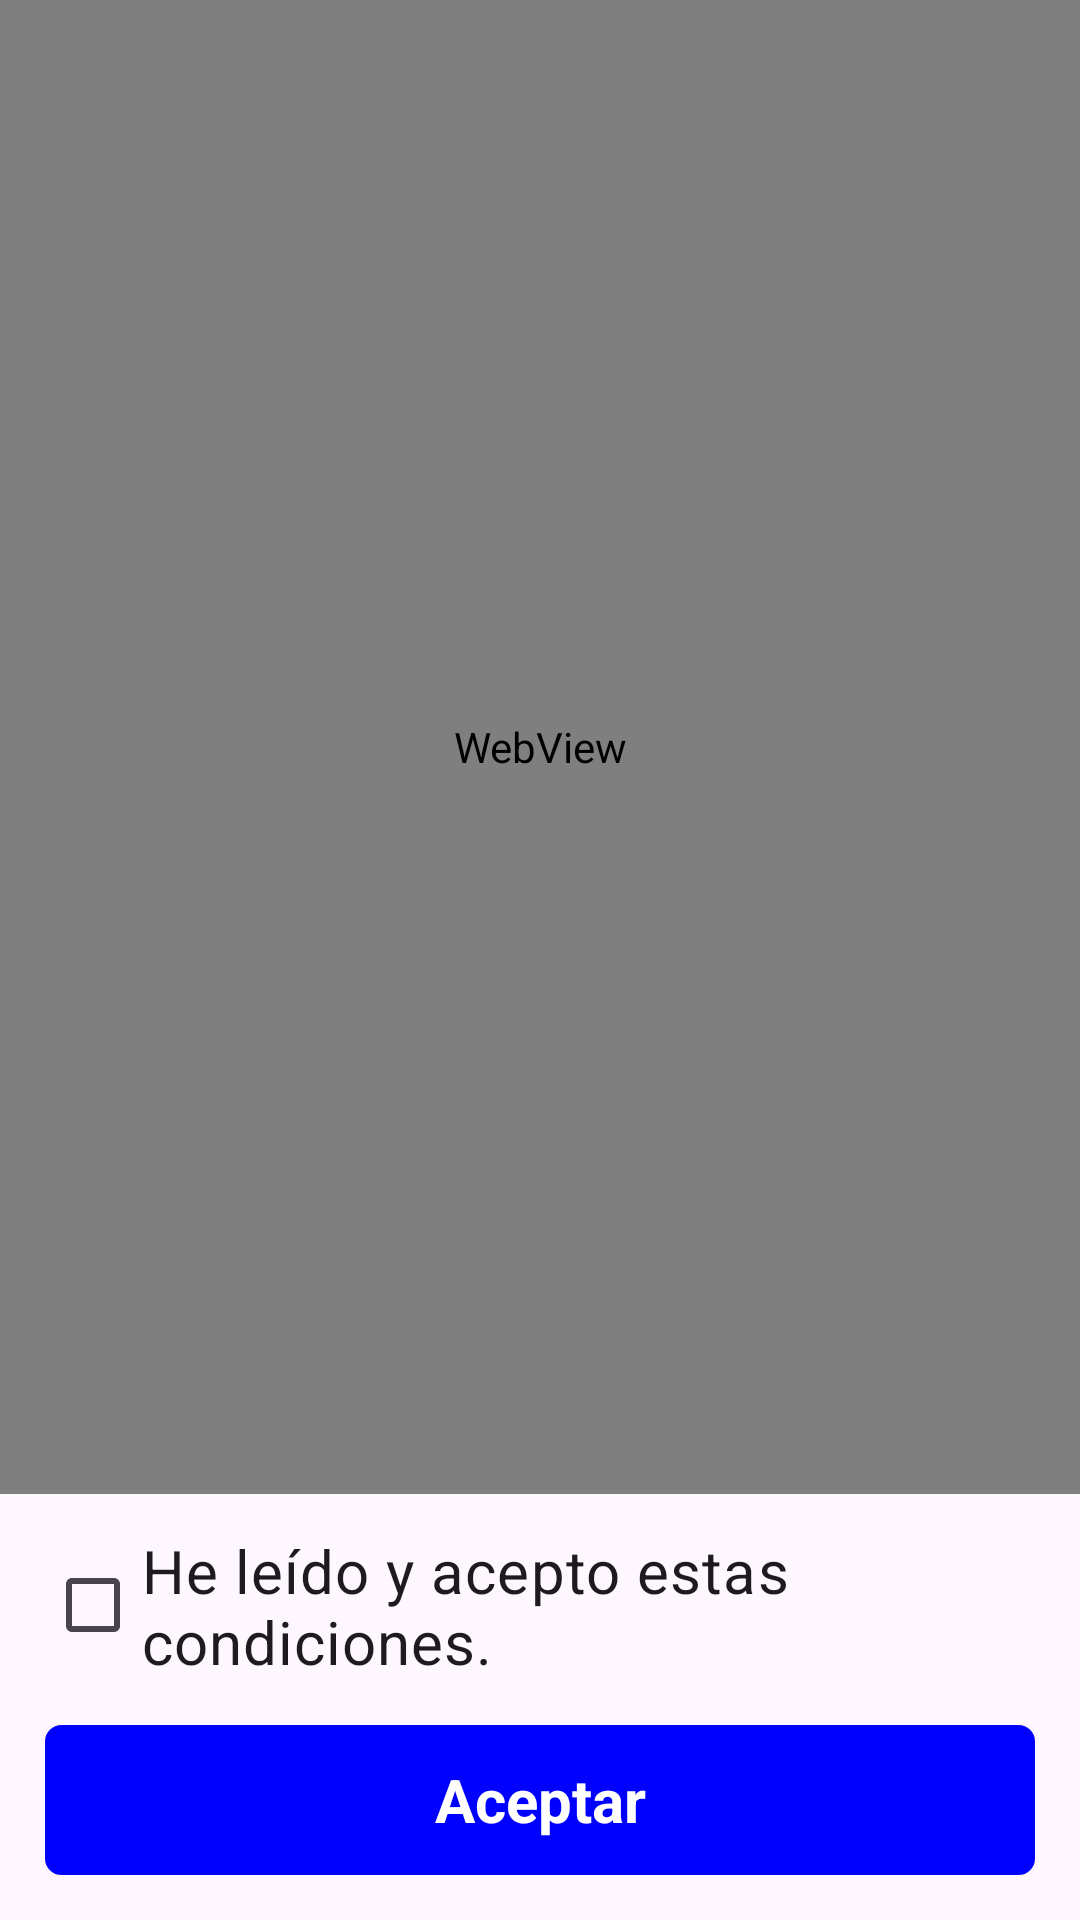

Write the Android layout XML for this screen, with the resource values it uses.
<!-- AndroidManifest.xml: application theme Theme.Remiscar -->
<!-- res/layout/activity_privacy.xml -->
<?xml version="1.0" encoding="utf-8"?>
<androidx.constraintlayout.widget.ConstraintLayout xmlns:android="http://schemas.android.com/apk/res/android"
    xmlns:app="http://schemas.android.com/apk/res-auto"
    xmlns:tools="http://schemas.android.com/tools"
    android:layout_width="match_parent"
    android:layout_height="match_parent"
    tools:context=".PrivacyActivity">

    <WebView
        android:layout_width="match_parent"
        android:layout_height="0dp"
        android:id="@+id/webView"
        android:layout_gravity="center_horizontal"
        android:scrollIndicators="right"
        app:layout_constraintTop_toTopOf="parent"
        app:layout_constraintStart_toStartOf="parent"
        app:layout_constraintEnd_toEndOf="parent"
        app:layout_constraintBottom_toTopOf="@id/check_privacy"/>

    <CheckBox
        android:id="@+id/check_privacy"
        android:layout_width="match_parent"
        android:layout_height="50dp"
        android:layout_marginTop="12dp"
        android:layout_marginStart="15dp"
        android:textSize="20sp"
        android:checked="false"
        android:text="@string/condiciones"
        app:layout_constraintTop_toBottomOf="@id/webView"
        app:layout_constraintStart_toStartOf="parent"
        app:layout_constraintEnd_toEndOf="parent"
        app:layout_constraintBottom_toTopOf="@id/buttonAceptar"/>

    <TextView
        android:id="@+id/buttonAceptar"
        android:layout_width="0dp"
        android:layout_height="50dp"
        android:layout_margin="15dp"
        android:layout_weight="1"
        style="@style/Theme.Remiscar.Button"
        android:text="Aceptar"
        app:layout_constraintTop_toBottomOf="@id/check_privacy"
        app:layout_constraintStart_toStartOf="parent"
        app:layout_constraintEnd_toEndOf="parent"
        app:layout_constraintBottom_toBottomOf="parent"/>

</androidx.constraintlayout.widget.ConstraintLayout>
<!-- resources referenced by this layout -->
<resources>
  <string name="condiciones">He leído y acepto estas condiciones.</string>
  <style name="Theme.Remiscar.Button">
          <item name="android:background">@drawable/button_selector</item>
          <item name="android:textColor">@color/white</item>
          <item name="android:textSize">20sp</item>
          <item name="android:textStyle">bold</item>
          <item name="android:layout_margin">3dp</item>
          <item name="android:gravity">center</item>
      </style>
  <style name="Theme.Remiscar" parent="Base.Theme.Remiscar" />
  <!-- drawable button_selector (drawable) -->
  <?xml version="1.0" encoding="utf-8"?>
  <selector xmlns:android="http://schemas.android.com/apk/res/android">
      <item android:state_pressed="true" >
          <shape android:shape="rectangle"  >
              <corners android:radius="5dp" />
              <stroke android:width="1dip" android:color="@color/white" />
              <solid android:color="@color/white" />
          </shape>
      </item>
      <item android:state_focused="true">
          <shape android:shape="rectangle"  >
              <corners android:radius="5dp" />
              <stroke android:width="1dip" android:color="#971E05" />
              <solid android:color="#58857e"/>
          </shape>
      </item>
      <item >
          <shape android:shape="rectangle"  >
              <corners android:radius="5dp" />
              <stroke android:width="1dip" android:color="@color/blue" />
              <solid android:color="@color/blue"/>
          </shape>
      </item>
  </selector>
  <color name="white">#FFFFFFFF</color>
  <style name="Base.Theme.Remiscar" parent="Theme.Material3.DayNight.NoActionBar">
          
          
      </style>
  <color name="blue">#FF0000ff</color>
</resources>
